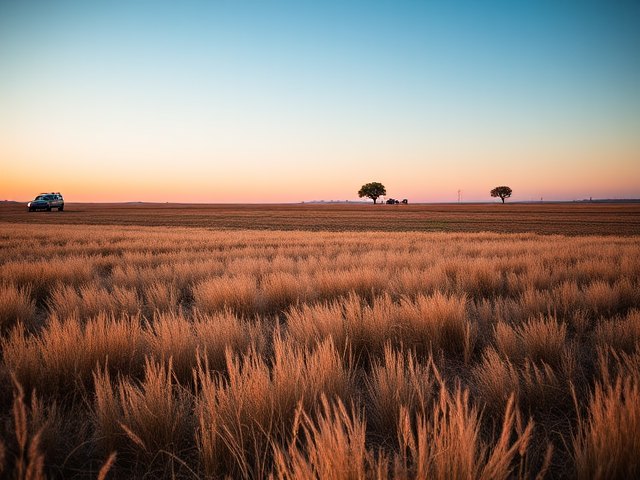
Generation parameters embedded in this image by ComfyUI (PNG 'prompt' text chunk: the API-format workflow graph, JSON):
{"6":{"inputs":{"text":"A photo of a Car in the distance, in a field.","clip":["11",0]},"class_type":"CLIPTextEncode"},"8":{"inputs":{"samples":["13",0],"vae":["10",0]},"class_type":"VAEDecode"},"9":{"inputs":{"filename_prefix":"car/distance/distance","images":["8",0]},"class_type":"SaveImage"},"10":{"inputs":{"vae_name":"ae.safetensors"},"class_type":"VAELoader"},"11":{"inputs":{"clip_name1":"clip_l.safetensors","clip_name2":"t5xxl_fp8_e4m3fn.safetensors","type":"flux"},"class_type":"DualCLIPLoader"},"12":{"inputs":{"unet_name":"flux1-schnell-fp8.safetensors","weight_dtype":"fp8_e4m3fn"},"class_type":"UNETLoader"},"13":{"inputs":{"noise":["50",0],"guider":["22",0],"sampler":["16",0],"sigmas":["38",1],"latent_image":["51",0]},"class_type":"SamplerCustomAdvanced"},"16":{"inputs":{"sampler_name":"euler"},"class_type":"KSamplerSelect"},"17":{"inputs":{"scheduler":"normal","steps":5,"denoise":1.0,"model":["12",0]},"class_type":"BasicScheduler"},"22":{"inputs":{"model":["12",0],"conditioning":["6",0]},"class_type":"BasicGuider"},"38":{"inputs":{"step":0,"sigmas":["17",0]},"class_type":"SplitSigmas"},"50":{"inputs":{"noise_seed":258733606310487},"class_type":"RandomNoise"},"51":{"inputs":{"width":640,"height":480,"batch_size":10},"class_type":"EmptyLatentImage"}}